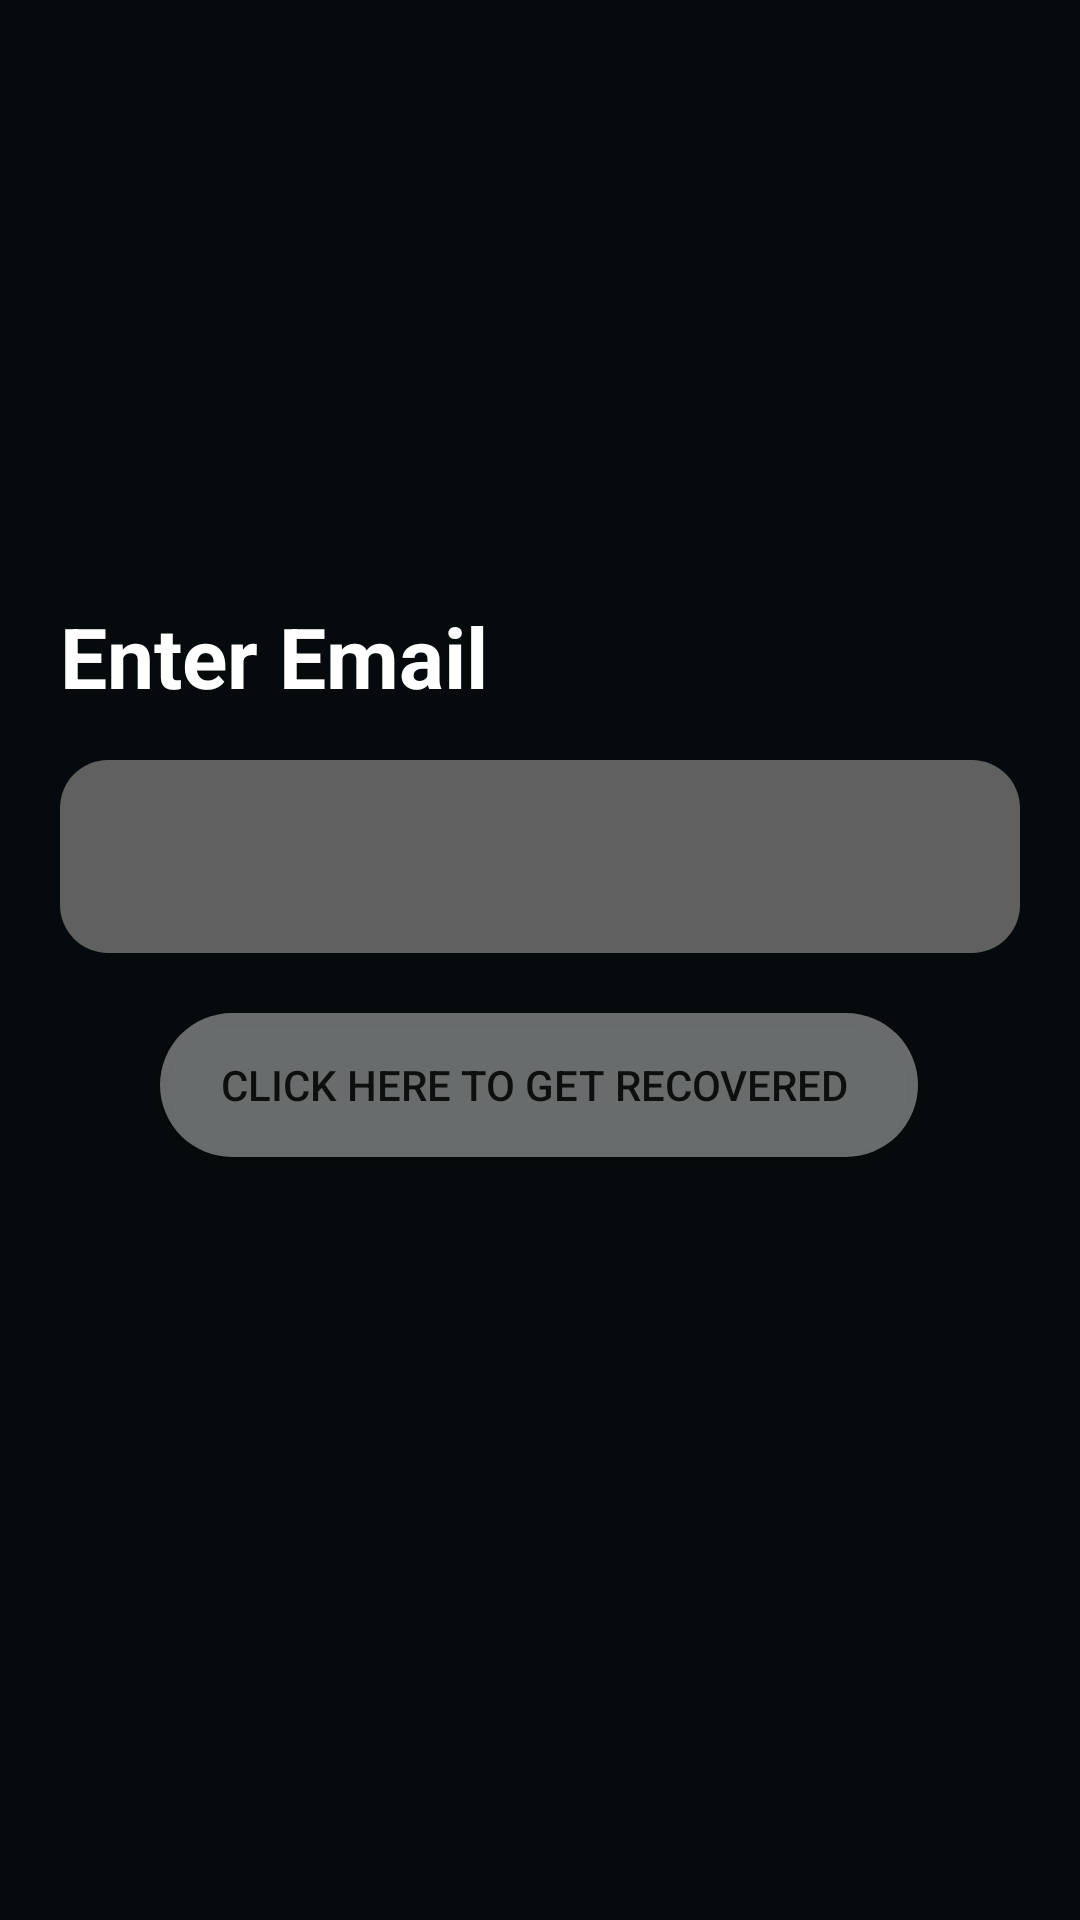

Reconstruct the res/layout file that produces this screen, plus the resources it refers to.
<!-- AndroidManifest.xml: application theme Theme.SpotifySignUp -->
<!-- res/layout/activity_forgot_password.xml -->
<?xml version="1.0" encoding="utf-8"?>
<androidx.constraintlayout.widget.ConstraintLayout xmlns:android="http://schemas.android.com/apk/res/android"
    xmlns:app="http://schemas.android.com/apk/res-auto"
    xmlns:tools="http://schemas.android.com/tools"
    android:layout_width="match_parent"
    android:background="@color/background"
    android:layout_height="match_parent"
    tools:context=".ForgotPassword">

    <TextView
        android:id="@+id/textView2"
        android:layout_width="match_parent"
        android:layout_height="wrap_content"
        android:layout_marginLeft="20dp"
        android:layout_marginTop="200dp"
        android:layout_marginRight="20dp"
        android:text="Enter Email"
        android:textColor="@color/white"
        android:textSize="28sp"
        android:textStyle="bold"
        app:layout_constraintEnd_toEndOf="parent"
        app:layout_constraintStart_toStartOf="parent"
        app:layout_constraintTop_toTopOf="parent" />

    <EditText
        android:id="@+id/recover_email_et"
        android:layout_width="match_parent"
        android:layout_height="wrap_content"
        android:layout_marginLeft="20dp"
        android:layout_marginTop="16dp"
        android:layout_marginRight="20dp"
        android:textCursorDrawable="@drawable/cursor"
        android:background="@drawable/edittext_background"
        android:inputType="textEmailAddress"
        android:padding="20dp"
        android:textColor="@color/white"
        app:layout_constraintEnd_toEndOf="parent"
        app:layout_constraintHorizontal_bias="0.4"
        app:layout_constraintStart_toStartOf="parent"
        app:layout_constraintTop_toBottomOf="@+id/textView2" />

    <Button
        android:id="@+id/recover_btn"
        android:layout_width="wrap_content"
        android:layout_height="wrap_content"
        android:layout_marginTop="20dp"
        android:text="Click here to get recovered "
        android:background="@drawable/ripple"
        android:paddingLeft="20dp"
        android:paddingRight="20dp"
        android:backgroundTint="#86C4C4C4"
        app:layout_constraintEnd_toEndOf="parent"
        app:layout_constraintHorizontal_bias="0.498"
        app:layout_constraintStart_toStartOf="parent"
        app:layout_constraintTop_toBottomOf="@+id/recover_email_et" />

</androidx.constraintlayout.widget.ConstraintLayout>
<!-- resources referenced by this layout -->
<resources>
  <color name="background">#050B0C</color>
  <color name="white">#FFFFFFFF</color>
  <!-- drawable cursor (drawable) -->
  <?xml version="1.0" encoding="utf-8"?>
  <shape xmlns:android="http://schemas.android.com/apk/res/android"
      android:shape="rectangle">
      <size android:width="2dp"/>
  <solid android:color="@color/white"/>
  </shape>
  <!-- drawable edittext_background (drawable) -->
  <?xml version="1.0" encoding="utf-8"?>
  <shape android:shape="rectangle" xmlns:android="http://schemas.android.com/apk/res/android">
  
      <solid android:color="#606060"/>
      <corners android:radius="16dp"/>
  
  </shape>
  <!-- drawable ripple (drawable) -->
  <?xml version="1.0" encoding="utf-8"?>
  <ripple xmlns:android="http://schemas.android.com/apk/res/android"
      android:color="#097A31">
  
      <item>
          <shape android:shape="rectangle">
                  <solid android:color="@color/green_btn"/>
              <corners android:radius="30dp"/>
          </shape>
      </item>
  
  
  </ripple>
  <style name="Theme.SpotifySignUp" parent="Theme.AppCompat.Light.NoActionBar">
          
          <item name="colorPrimary">@color/background</item>
          <item name="colorPrimaryVariant">@color/background</item>
          <item name="colorOnPrimary">@color/white</item>
          
          <item name="colorSecondary">@color/teal_200</item>
          <item name="colorSecondaryVariant">@color/teal_700</item>
          <item name="colorOnSecondary">@color/black</item>
  
          
          <item name="android:statusBarColor" tools:targetApi="l">?attr/colorPrimaryVariant</item>
          
      </style>
  <color name="green_btn">#0BA943</color>
  <color name="teal_200">#FF03DAC5</color>
  <color name="teal_700">#FF018786</color>
  <color name="black">#FF000000</color>
</resources>
